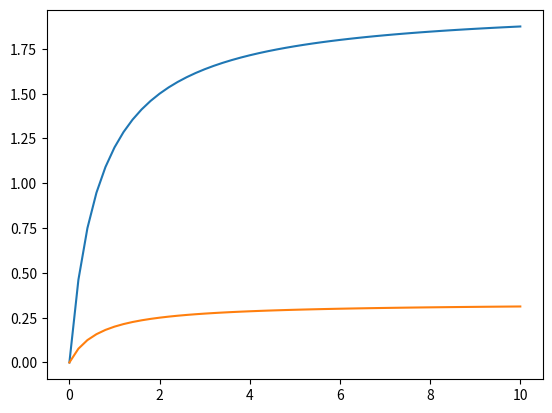
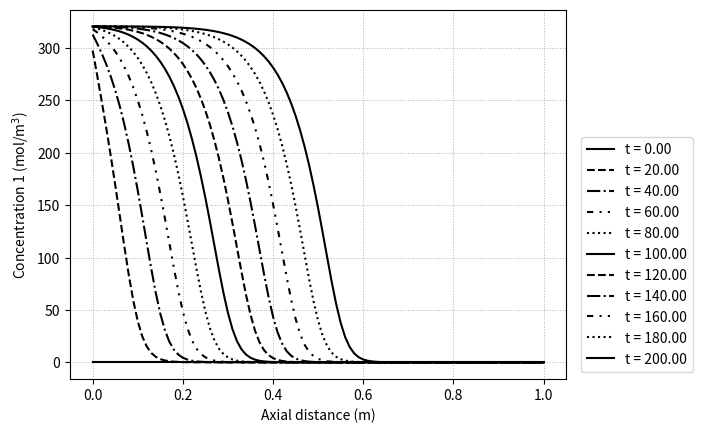
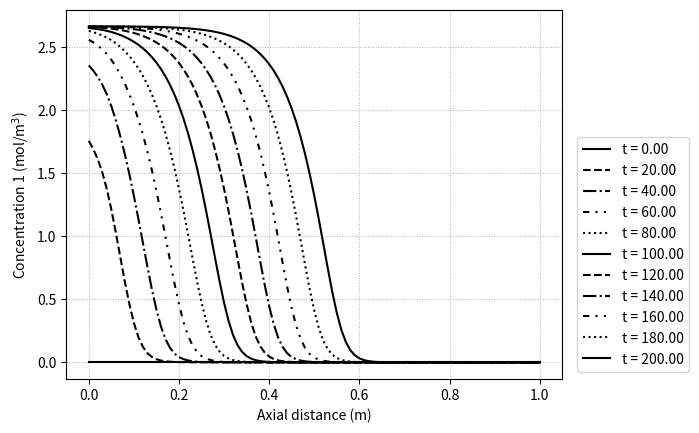

Recreate these plots in Python, in order.
# %% 
# Importing packages

# %%
import numpy as np
from scipy.integrate import odeint
import matplotlib.pyplot as plt
import time

# %%
# Parameters with time-related units

# %%
L = 1               # (m)
v = 0.05             # (m/sec)
N = 101              # -
k_mass = [0.05, 0.05] # (1/sec) mass transfer coefficient
D_dif = 1E-6        # (m^2/sec) axial dispersion coeffic.

# %%
# Parma. w/o time term

# %%
R_gas = 8.3145      # (J/mol/K) gas const.
T_gas = 300         # (K)
rho_s = 1000        # (kg/m^3)
epsi = 0.3          # (m^3/m^3) void frac

# %%
# Boundary condition

# %%
C1_sta = 1*8E5/R_gas/T_gas  # (mol/m^3)
C2_sta = 0*8E5/R_gas/T_gas  # (mol/m^3)


# %%
# Isotherm model

# %%
def ex_Lang(P, iso_params):
    denom = 1
    numer = []
    for iso,pp in zip(iso_params, P):
        denom = denom + iso[1]*pp
    for iso, pp in zip(iso_params, P):
        numer.append(iso[0]*iso[1]*pp)
    return (1/denom)*np.array(numer)

iso_par1 = [3,1]
iso_par2 = [1,0.5]
p_tmp = np.linspace(0,10,51)
q_tmp = ex_Lang([p_tmp,p_tmp], [iso_par1, iso_par2])
plt.plot(p_tmp, q_tmp[0])
plt.plot(p_tmp, q_tmp[1])
plt.savefig('Isothermtest.png',dpi=150)

# %%
# FDM matrix generating

# %%
h = L/(N-1)
h_arr = h*np.ones(N)
d0 = np.diag(-1/h_arr[1:], k=-1)
d1 = np.diag(1/h_arr, k = 0)
d = d0+d1
d[0,0] = 0
d[-1,-1] = 0
d[-1, -2] = 0
print('d = ')
print(d)

dd0 = np.diag(1/h_arr[1:]**2, k=-1)
dd1 = np.diag(-2/h_arr**2)
dd2 = np.diag(1/h_arr[1:]**2,k=1)
dd =dd0 + dd1 + dd2
dd[0,:] = 0
dd[-1,-2] = 1/h**2
dd[-1,-1] = 1/h**2
print('dd=')
print(dd)

# %%
# ODE equation in function form 

# %%

def massbal(y,t):
    C1 = y[0:N]
    C2 = y[1*N:2*N]
    q1 = y[2*N:3*N]
    q2 = y[3*N:4*N]
    
    dC1 = d@C1
    dC2 = d@C2
    
    ddC1 = dd@C1
    ddC2 = dd@C2
    P1 = C1*R_gas*T_gas
    P2 = C2*R_gas*T_gas

    qsta = ex_Lang([P1/1E5, P2/1E5],
            [iso_par1, iso_par2])
    qsta1= np.array(qsta[0]) 
    qsta2 = np.array(qsta[1])
    dq1dt = k_mass[0]*(qsta1 - q1)
    dq2dt = k_mass[1]*(qsta2 - q2)

    dC1dt= -v*dC1 + D_dif*ddC1 - (1-epsi)/epsi*rho_s*dq1dt
    dC2dt= -v*dC2 + D_dif*ddC2 - (1-epsi)/epsi*rho_s*dq2dt
    dC1dt[0] = v*(C1_sta-C1[0])/h -(1-epsi)/epsi*rho_s*dq1dt[0]
    dC2dt[0] = v*(C2_sta-C2[0])/h-(1-epsi)/epsi*rho_s*dq1dt[0]
    dC1dt[-1] = v*(C1[-2] - C1[-1])/h - (1-epsi)/epsi*rho_s*dq1dt[-1]
    dC2dt[-1] = v*(C2[-2] - C2[-1])/h - (1-epsi)/epsi*rho_s*dq2dt[-1]

    dydt = np.concatenate((dC1dt,dC2dt,dq1dt,dq2dt))
    return dydt

# %% 
# Inital conditions

# %%
C1_init = 0*8E5/R_gas/T_gas*np.ones(N)  # initial mol frac = 0
C2_init = 1*8E5/R_gas/T_gas*np.ones(N)  # initial mol frac = 0
q_scalar = ex_Lang([0,8], [iso_par1, iso_par2])
q1_init = q_scalar[0]*np.ones(N)
q2_init = q_scalar[1]*np.ones(N)

# %%
# Solve PDE
y0 = np.concatenate((C1_init,C2_init, q1_init, q2_init))
t_test =np.linspace(0,200,1001)
y_res = odeint(massbal, y0, t_test)

# %% 
# Sorting Results
C1_res = y_res[:,0:N]
C2_res = y_res[:,1*N:2*N]
q1_res = y_res[:,2*N:3*N]
q2_res = y_res[:,3*N:4*N]

# %%
# Graph for C1

# %%
plt.figure(dpi = 90)
lstyle = ['-','--','-.',(0,(3,3,1,3,1,3)),':',]
cline = 0
C_res = C1_res
z = L*np.linspace(0,1,N)
for i in range(0,len(t_test),100):
    plt.plot(z,C_res[i,:],
    color = 'k', linestyle = lstyle[cline%len(lstyle)],
    label = 't = {0:4.2f}'.format(t_test[i]))
    cline = cline + 1
plt.legend(loc = [1.03, 0.02])
plt.ylabel('Concentration 1 (mol/m$^{3}$)')
plt.xlabel('Axial distance (m)')
plt.grid(linestyle = ':', linewidth = 0.7)
plt.savefig('C1_Profile.png', dpi = 150)


# %%
# Graph for q1

# %%
plt.figure(dpi = 90)
lstyle = ['-','--','-.',(0,(3,3,1,3,1,3)),':',]
cline = 0
q_res = q1_res
z = L*np.linspace(0,1,N)
for i in range(0,len(t_test),100):
    plt.plot(z,q_res[i,:],
    color = 'k', linestyle = lstyle[cline%len(lstyle)],
    label = 't = {0:4.2f}'.format(t_test[i]))
    cline = cline + 1
plt.legend(loc = [1.03, 0.02])
plt.ylabel('Concentration 1 (mol/m$^{3}$)')
plt.xlabel('Axial distance (m)')
plt.grid(linestyle = ':', linewidth = 0.7)
plt.savefig('q1_Profile.png', dpi = 150)

# %%
